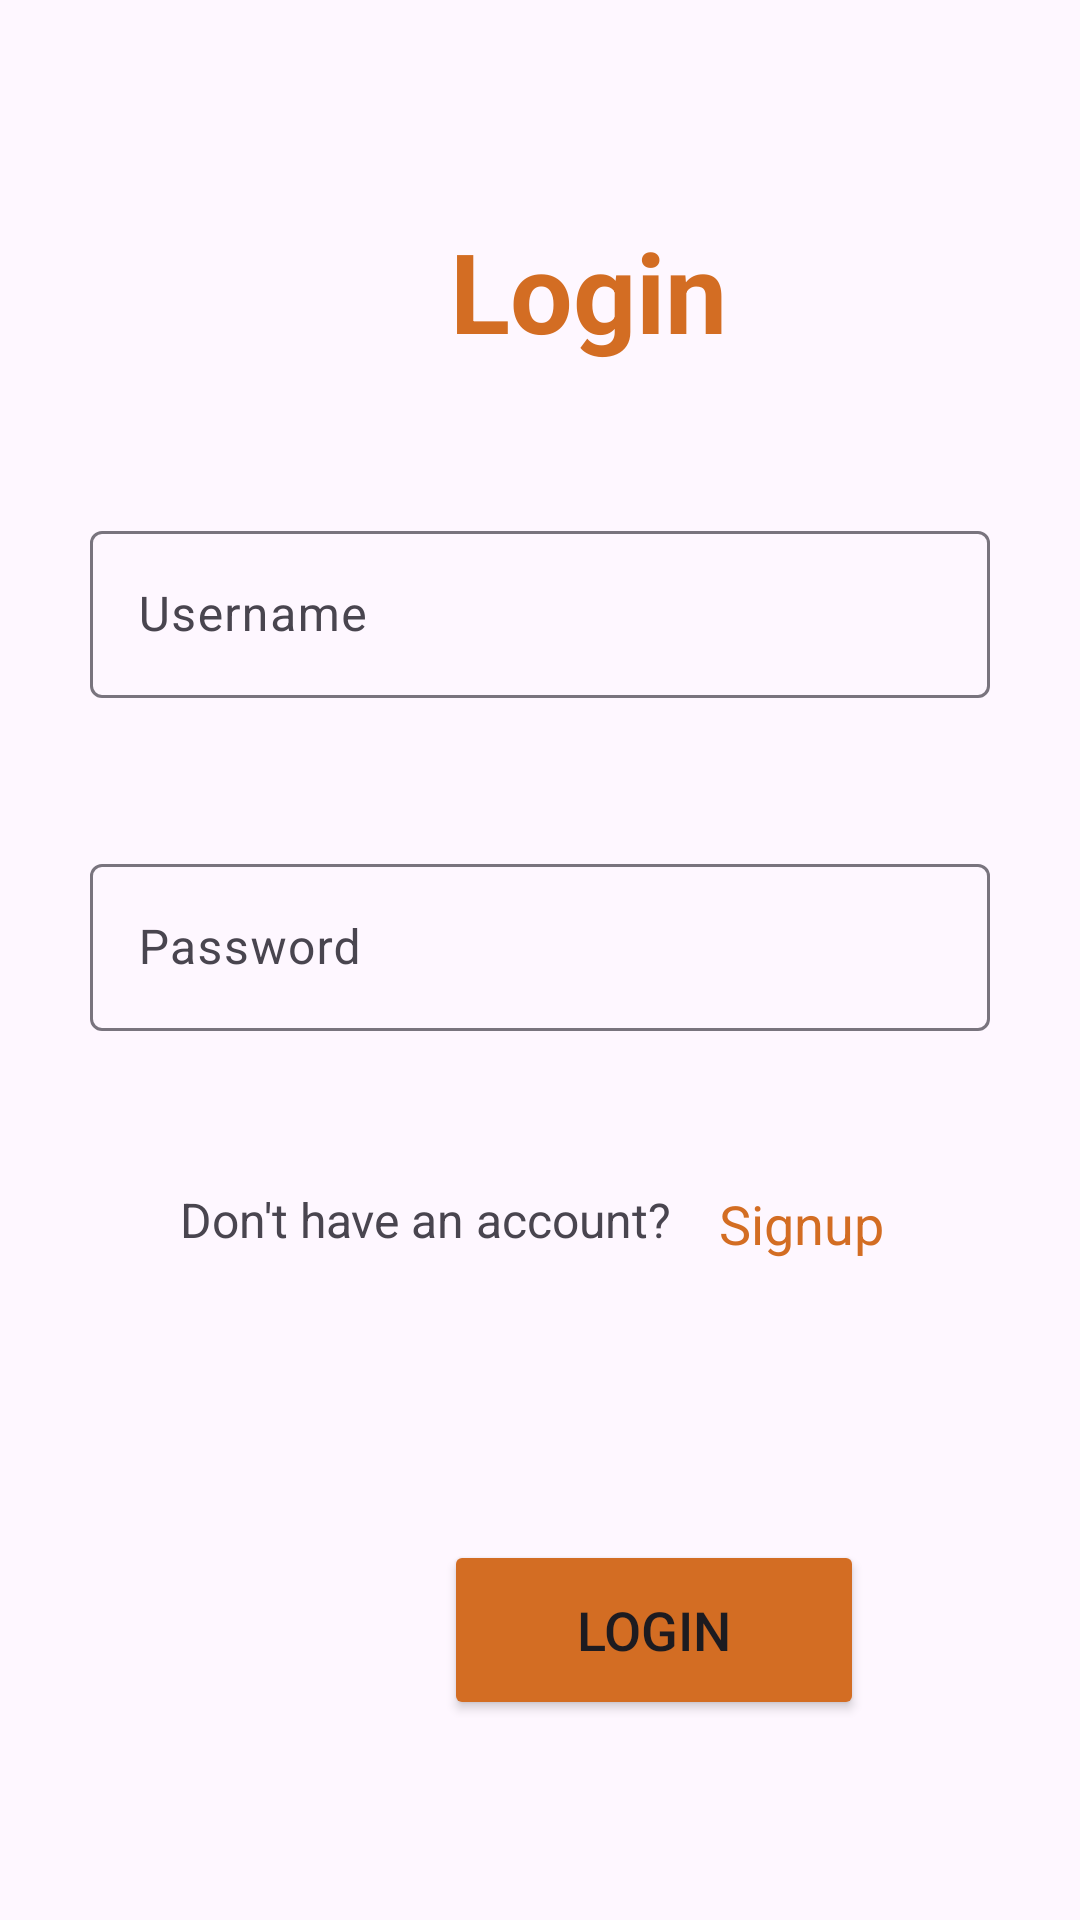

Android layout source for this screen:
<!-- AndroidManifest.xml: application theme Theme.Trux_Application -->
<!-- res/layout/activity_login_page.xml -->
<?xml version="1.0" encoding="utf-8"?>
<androidx.constraintlayout.widget.ConstraintLayout xmlns:android="http://schemas.android.com/apk/res/android"
    xmlns:app="http://schemas.android.com/apk/res-auto"
    xmlns:tools="http://schemas.android.com/tools"
    android:layout_width="match_parent"
    android:layout_height="match_parent"
    tools:context=".ui.LoginPageActivity">


    <TextView
        android:id="@+id/tvLoginpage"
        android:layout_width="wrap_content"
        android:layout_height="wrap_content"
        android:layout_marginStart="150dp"
        android:layout_marginTop="72dp"
        android:text="Login"
        android:textSize="37sp"
        android:textColor="#D36D23"
        android:textStyle="bold"

        app:layout_constraintStart_toStartOf="parent"
        app:layout_constraintTop_toTopOf="parent" />

    <com.google.android.material.textfield.TextInputLayout
        android:id="@+id/tilUsername"
        android:layout_width="300dp"
        android:layout_height="wrap_content"
        android:layout_marginStart="100dp"
        android:layout_marginTop="50dp"
        android:layout_marginEnd="100dp"
        app:layout_constraintEnd_toEndOf="parent"
        app:layout_constraintStart_toStartOf="parent"
        app:layout_constraintTop_toBottomOf="@+id/tvLoginpage">

        <com.google.android.material.textfield.TextInputEditText
            android:id="@+id/etUsername"
            android:layout_width="match_parent"
            android:layout_height="wrap_content"
            android:hint="Username" />
    </com.google.android.material.textfield.TextInputLayout>

    <com.google.android.material.textfield.TextInputLayout
        android:id="@+id/tilPassword"
        android:layout_width="300dp"
        android:layout_height="wrap_content"
        android:layout_marginStart="100dp"
        android:layout_marginTop="50dp"
        android:layout_marginEnd="100dp"
        app:layout_constraintEnd_toEndOf="parent"
        app:layout_constraintStart_toStartOf="parent"
        app:layout_constraintTop_toBottomOf="@+id/tilUsername">

        <com.google.android.material.textfield.TextInputEditText
            android:id="@+id/etPassword"
            android:layout_width="match_parent"
            android:layout_height="wrap_content"
            android:hint="Password" />
    </com.google.android.material.textfield.TextInputLayout>

    <TextView
        android:id="@+id/tvCreateAccount"
        android:layout_width="wrap_content"
        android:layout_height="wrap_content"
        android:layout_marginStart="60dp"
        android:layout_marginTop="52dp"
        android:text="Don't have an account?"
        android:textSize="16sp"
        app:layout_constraintStart_toStartOf="parent"
        app:layout_constraintTop_toBottomOf="@+id/tilPassword" />

    <TextView
        android:id="@+id/tvSignup"
        android:layout_width="wrap_content"
        android:layout_height="wrap_content"
        android:layout_marginStart="16dp"
        android:layout_marginTop="52dp"
        android:text="Signup"
        android:textColor="#D36D23"
        android:textSize="18sp"
        app:layout_constraintStart_toEndOf="@+id/tvCreateAccount"
        app:layout_constraintTop_toBottomOf="@+id/tilPassword" />

    <Button
        android:id="@+id/btnLogin"
        android:layout_width="140dp"
        android:layout_height="60dp"
        android:layout_marginStart="148dp"
        android:layout_marginTop="96dp"
        android:backgroundTint="#D36D23"
        android:text="Login"
        android:textSize="18sp"
        app:layout_constraintStart_toStartOf="parent"
        app:layout_constraintTop_toBottomOf="@+id/tvCreateAccount" />
</androidx.constraintlayout.widget.ConstraintLayout>
<!-- resources referenced by this layout -->
<resources>
  <style name="Theme.Trux_Application" parent="Base.Theme.Trux_Application" />
  <style name="Base.Theme.Trux_Application" parent="Theme.Material3.DayNight.NoActionBar">
          
          
  
      </style>
</resources>
